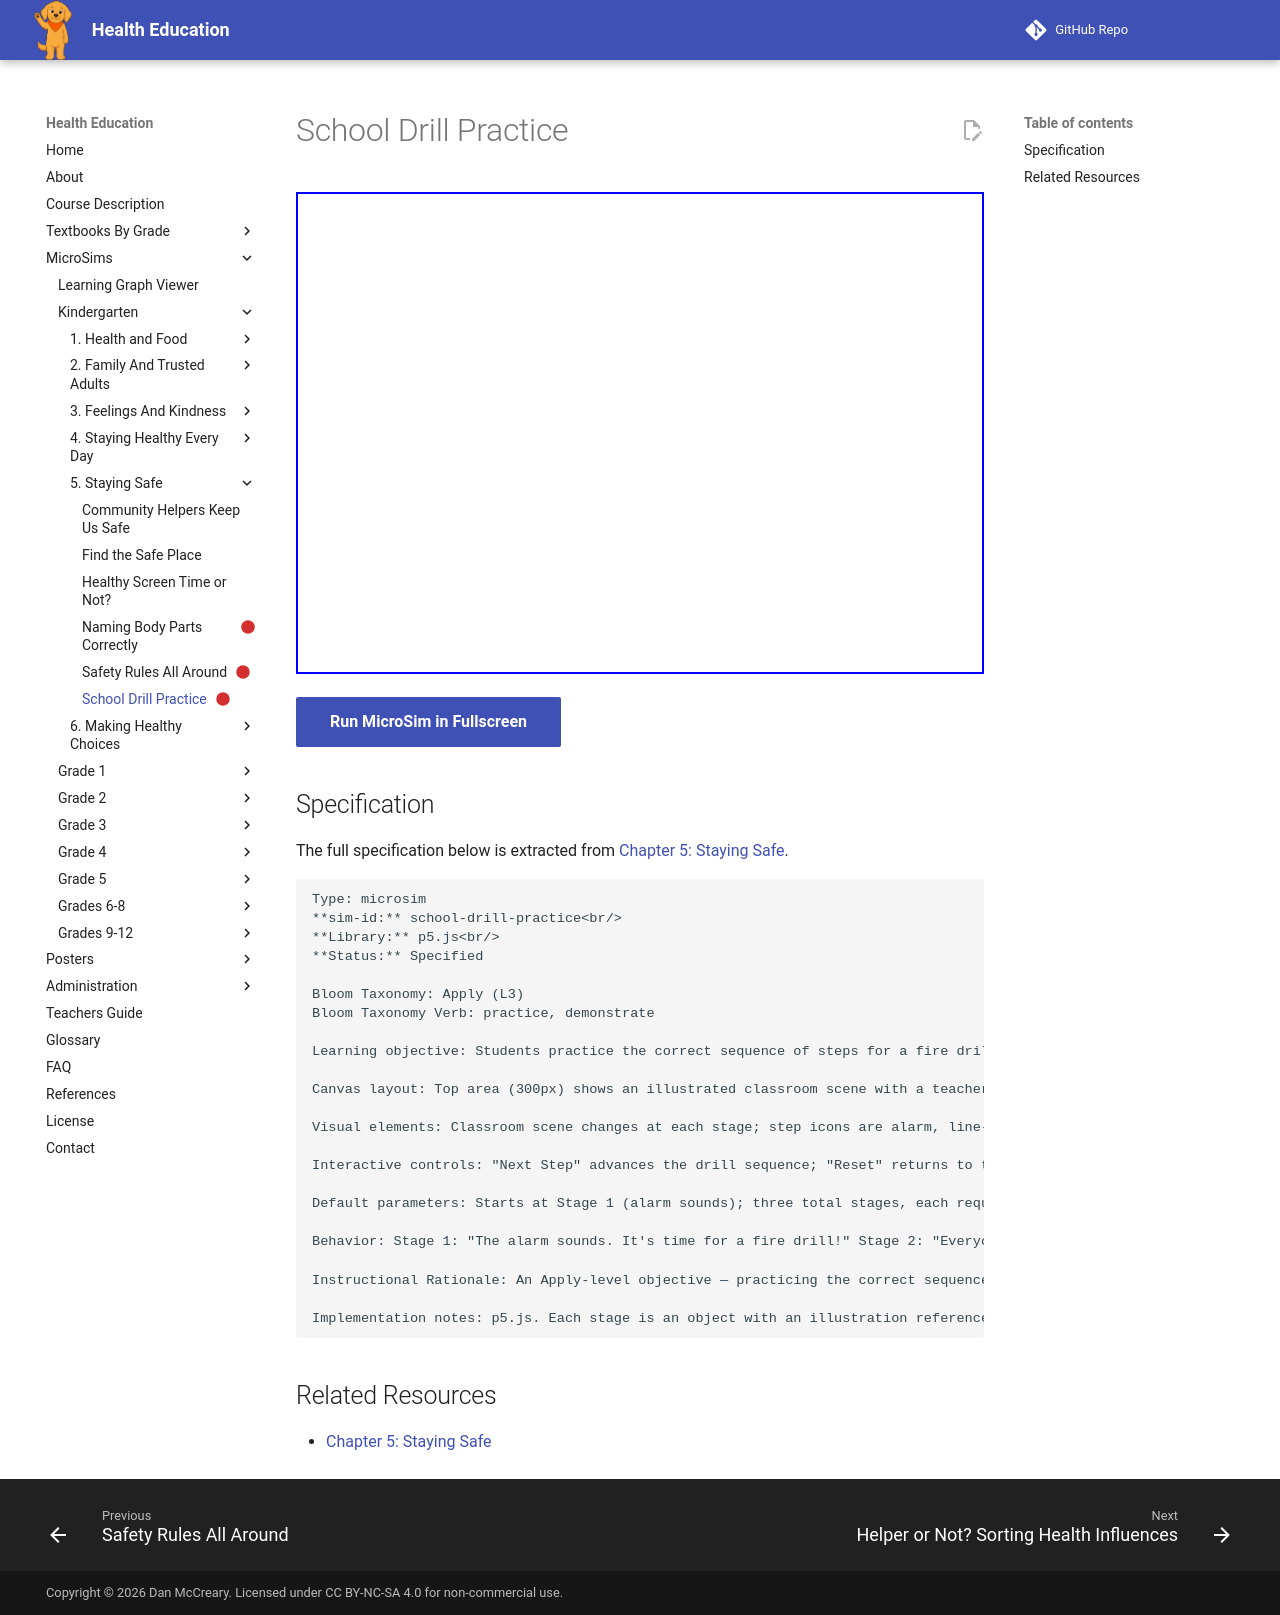

repository: dmccreary/health-education · page: sims/school-drill-practice/index.html · generator: mkdocs

---
title: School Drill Practice
description: Students practice the correct sequence of steps for a fire drill by following a step-through classroom scene, reinforcing the School Emergency concept.
status: scaffold
library: p5.js
bloom_level: Apply (L3)
---

# School Drill Practice



<iframe src="main.html" width="100%" height="482px"></iframe>

[Run MicroSim in Fullscreen](main.html){ .md-button .md-button--primary }

## Specification

The full specification below is extracted from
[Chapter 5: Staying Safe](../../bands/kindergarten/chapters/05-staying-safe/index.md).

```text
Type: microsim
**sim-id:** school-drill-practice<br/>
**Library:** p5.js<br/>
**Status:** Specified

Bloom Taxonomy: Apply (L3)
Bloom Taxonomy Verb: practice, demonstrate

Learning objective: Students practice the correct sequence of steps for a fire drill by following a step-through classroom scene, reinforcing the School Emergency concept.

Canvas layout: Top area (300px) shows an illustrated classroom scene with a teacher and children, advancing through three stages (alarm sounds, line up quietly, walk to the safe outdoor spot). Middle area (80px): three step icons that light up as the scene advances. Bottom strip (100px): "Next Step" and "Reset" buttons.

Visual elements: Classroom scene changes at each stage; step icons are alarm, line-up, and outdoor safe-spot.

Interactive controls: "Next Step" advances the drill sequence; "Reset" returns to the start; short caption displays under the scene naming the current step.

Default parameters: Starts at Stage 1 (alarm sounds); three total stages, each requiring a click to advance.

Behavior: Stage 1: "The alarm sounds. It's time for a fire drill!" Stage 2: "Everyone lines up quietly and listens to the teacher." Stage 3: "The class walks calmly to the safe outdoor spot." After Stage 3: "Great job practicing! Now everyone knows just what to do."

Instructional Rationale: An Apply-level objective — practicing the correct sequence of a real routine — so a step-through pattern with teacher-controlled pacing is appropriate, letting a teacher narrate each stage aloud rather than relying on unstructured continuous animation.

Implementation notes: p5.js. Each stage is an object with an illustration reference and a caption string. Text large (24px+) and calm in tone.
```

## Related Resources

- [Chapter 5: Staying Safe](../../bands/kindergarten/chapters/05-staying-safe/index.md)
